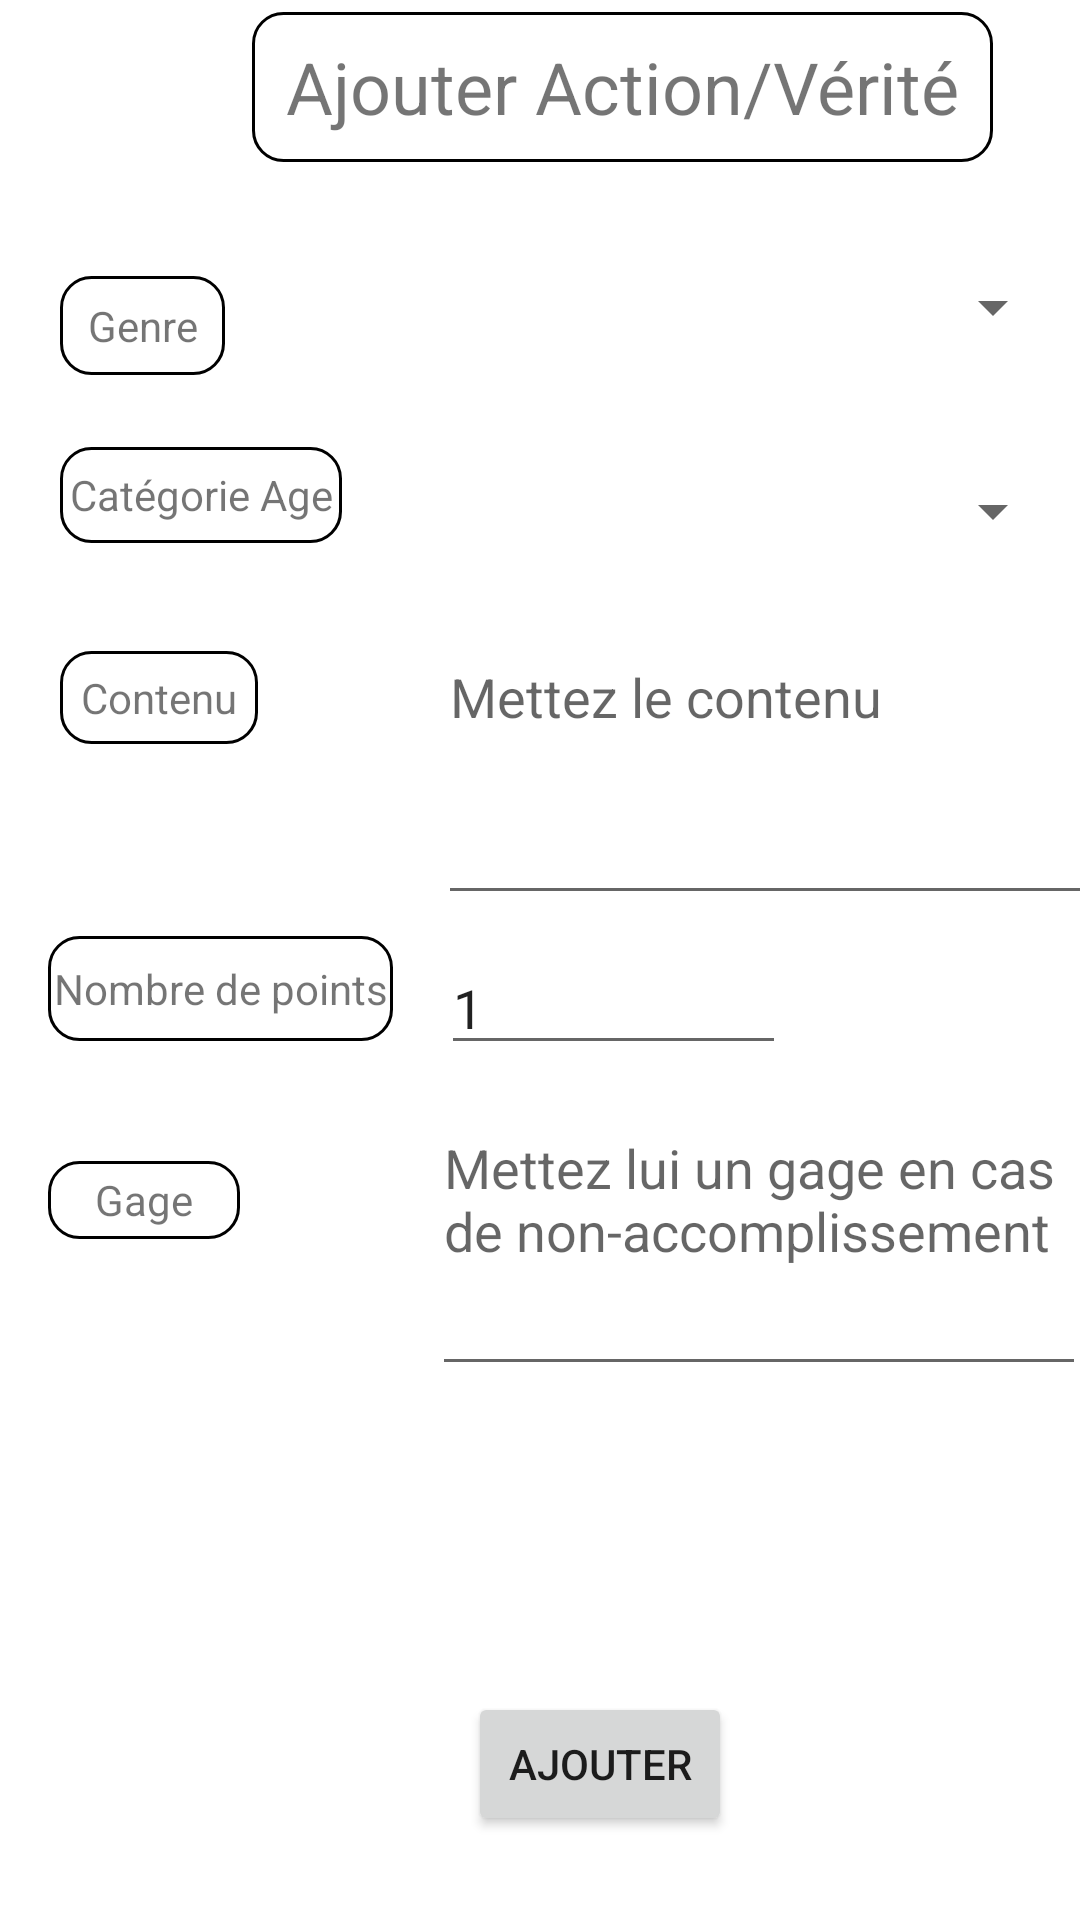

Produce the Android XML layout that renders to this screen, including the resource entries it uses.
<!-- AndroidManifest.xml: application theme Theme.Projet_Kadangha -->
<!-- res/layout/fragment_question_add.xml -->
<?xml version="1.0" encoding="utf-8"?>
<androidx.constraintlayout.widget.ConstraintLayout xmlns:android="http://schemas.android.com/apk/res/android"
    xmlns:app="http://schemas.android.com/apk/res-auto"
    xmlns:tools="http://schemas.android.com/tools"
    android:layout_width="match_parent"
    android:layout_height="match_parent">

    <TextView
        android:id="@+id/tv_add_question"
        android:layout_width="247dp"
        android:layout_height="50dp"
        android:layout_marginStart="84dp"
        android:layout_marginLeft="84dp"
        android:layout_marginTop="4dp"
        android:background="@drawable/text_view_border"
        android:gravity="center"
        android:text="Ajouter Action/Vérité"
        android:textSize="24sp"
        app:layout_constraintStart_toStartOf="parent"
        app:layout_constraintTop_toTopOf="parent" />

    <TextView
        android:id="@+id/tv_genre"
        android:layout_width="55dp"
        android:layout_height="33dp"
        android:layout_marginStart="20dp"
        android:layout_marginLeft="20dp"
        android:layout_marginTop="92dp"
        android:background="@drawable/text_view_border"
        android:gravity="center"
        android:text="Genre"
        app:layout_constraintStart_toStartOf="parent"
        app:layout_constraintTop_toTopOf="parent" />

    <TextView
        android:id="@+id/tv_cat_age"
        android:layout_width="94dp"
        android:layout_height="32dp"
        android:layout_marginStart="20dp"
        android:layout_marginLeft="20dp"
        android:layout_marginTop="24dp"
        android:background="@drawable/text_view_border"
        android:gravity="center"
        android:text="Catégorie Age"
        app:layout_constraintStart_toStartOf="parent"
        app:layout_constraintTop_toBottomOf="@+id/tv_genre" />

    <TextView
        android:id="@+id/tv_contenu"
        android:layout_width="66dp"
        android:layout_height="31dp"
        android:layout_marginStart="20dp"
        android:layout_marginLeft="20dp"
        android:layout_marginTop="36dp"
        android:background="@drawable/text_view_border"
        android:gravity="center"
        android:text="Contenu"
        app:layout_constraintStart_toStartOf="parent"
        app:layout_constraintTop_toBottomOf="@+id/tv_cat_age" />

    <TextView
        android:id="@+id/tv_nb_pt"
        android:layout_width="115dp"
        android:layout_height="35dp"
        android:layout_marginStart="16dp"
        android:layout_marginLeft="16dp"
        android:layout_marginTop="64dp"
        android:background="@drawable/text_view_border"
        android:gravity="center"
        android:text="Nombre de points"
        app:layout_constraintStart_toStartOf="parent"
        app:layout_constraintTop_toBottomOf="@+id/tv_contenu" />

    <TextView
        android:id="@+id/tv_gage"
        android:layout_width="64dp"
        android:layout_height="26dp"
        android:layout_marginStart="16dp"
        android:layout_marginLeft="16dp"
        android:layout_marginTop="40dp"
        android:background="@drawable/text_view_border"
        android:gravity="center"
        android:text="Gage"
        app:layout_constraintStart_toStartOf="parent"
        app:layout_constraintTop_toBottomOf="@+id/tv_nb_pt" />

    <EditText
        android:id="@+id/et_nb_pt"
        android:layout_width="115dp"
        android:layout_height="38dp"
        android:layout_marginStart="16dp"
        android:layout_marginLeft="16dp"
        android:layout_marginTop="12dp"
        android:ems="10"
        android:inputType="number"
        android:text="1"
        app:layout_constraintStart_toEndOf="@+id/tv_nb_pt"
        app:layout_constraintTop_toBottomOf="@+id/et_contenu"
        tools:ignore="TouchTargetSizeCheck" />

    <Spinner
        android:id="@+id/sp_genre"
        android:layout_width="208dp"
        android:layout_height="49dp"
        android:layout_marginStart="72dp"
        android:layout_marginLeft="72dp"
        android:layout_marginTop="24dp"
        android:contentDescription="..."
        app:layout_constraintStart_toEndOf="@+id/tv_genre"
        app:layout_constraintTop_toBottomOf="@+id/tv_add_question"
        tools:ignore="TouchTargetSizeCheck" />

    <Spinner
        android:id="@+id/sp_cat_age"
        android:layout_width="209dp"
        android:layout_height="47dp"
        android:layout_marginStart="32dp"
        android:layout_marginLeft="32dp"
        android:layout_marginTop="20dp"
        android:contentDescription="..."
        android:minHeight="48dp"
        app:layout_constraintStart_toEndOf="@+id/tv_cat_age"
        app:layout_constraintTop_toBottomOf="@+id/sp_genre"
        tools:ignore="TouchTargetSizeCheck" />

    <EditText
        android:id="@+id/et_contenu"
        android:layout_width="218dp"
        android:layout_height="95dp"
        android:layout_marginStart="60dp"
        android:layout_marginLeft="60dp"
        android:layout_marginTop="16dp"
        android:ems="10"
        android:gravity="start|top"
        android:hint="Mettez le contenu "
        android:inputType="textMultiLine"
        app:layout_constraintStart_toEndOf="@+id/tv_contenu"
        app:layout_constraintTop_toBottomOf="@+id/sp_cat_age" />

    <EditText
        android:id="@+id/et_gage"
        android:layout_width="218dp"
        android:layout_height="95dp"
        android:layout_marginStart="64dp"
        android:layout_marginLeft="64dp"
        android:layout_marginTop="12dp"
        android:ems="10"
        android:gravity="start|top"
        android:hint="Mettez lui un gage en cas de non-accomplissement"
        android:inputType="textMultiLine"
        app:layout_constraintStart_toEndOf="@+id/tv_gage"
        app:layout_constraintTop_toBottomOf="@+id/et_nb_pt" />

    <Button
        android:id="@+id/bt_add_qst"
        android:layout_width="wrap_content"
        android:layout_height="wrap_content"
        android:layout_marginStart="156dp"
        android:layout_marginLeft="156dp"
        android:layout_marginBottom="28dp"
        android:text="Ajouter"
        app:layout_constraintBottom_toBottomOf="parent"
        app:layout_constraintStart_toStartOf="parent" />

</androidx.constraintlayout.widget.ConstraintLayout>
<!-- resources referenced by this layout -->
<resources>
  <!-- drawable text_view_border (drawable) -->
  <?xml version="1.0" encoding="utf-8"?>
      <shape xmlns:android="http://schemas.android.com/apk/res/android"
          android:shape="rectangle">
          <stroke android:color="#000000" android:width="1dp" />
          <corners android:radius="10dp" />
      </shape>
  <style name="Theme.Projet_Kadangha" parent="Theme.MaterialComponents.DayNight.DarkActionBar">
          
          <item name="colorPrimary">@color/purple_500</item>
          <item name="colorPrimaryVariant">@color/purple_700</item>
          <item name="colorOnPrimary">@color/white</item>
          
          <item name="colorSecondary">@color/teal_200</item>
          <item name="colorSecondaryVariant">@color/teal_700</item>
          <item name="colorOnSecondary">@color/black</item>
          
          <item name="android:statusBarColor" tools:targetApi="21">?attr/colorPrimaryVariant</item>
          
      </style>
  <!-- not gathered from this repository: default colours our renderer supplied (Android Studio template values) -->
  <color name="purple_500">#FF6200EE</color>
  <color name="purple_700">#FF3700B3</color>
  <color name="teal_200">#FF03DAC5</color>
  <color name="teal_700">#FF018786</color>
  <color name="black">#FF000000</color>
  <color name="white">#FFFFFFFF</color>
</resources>
